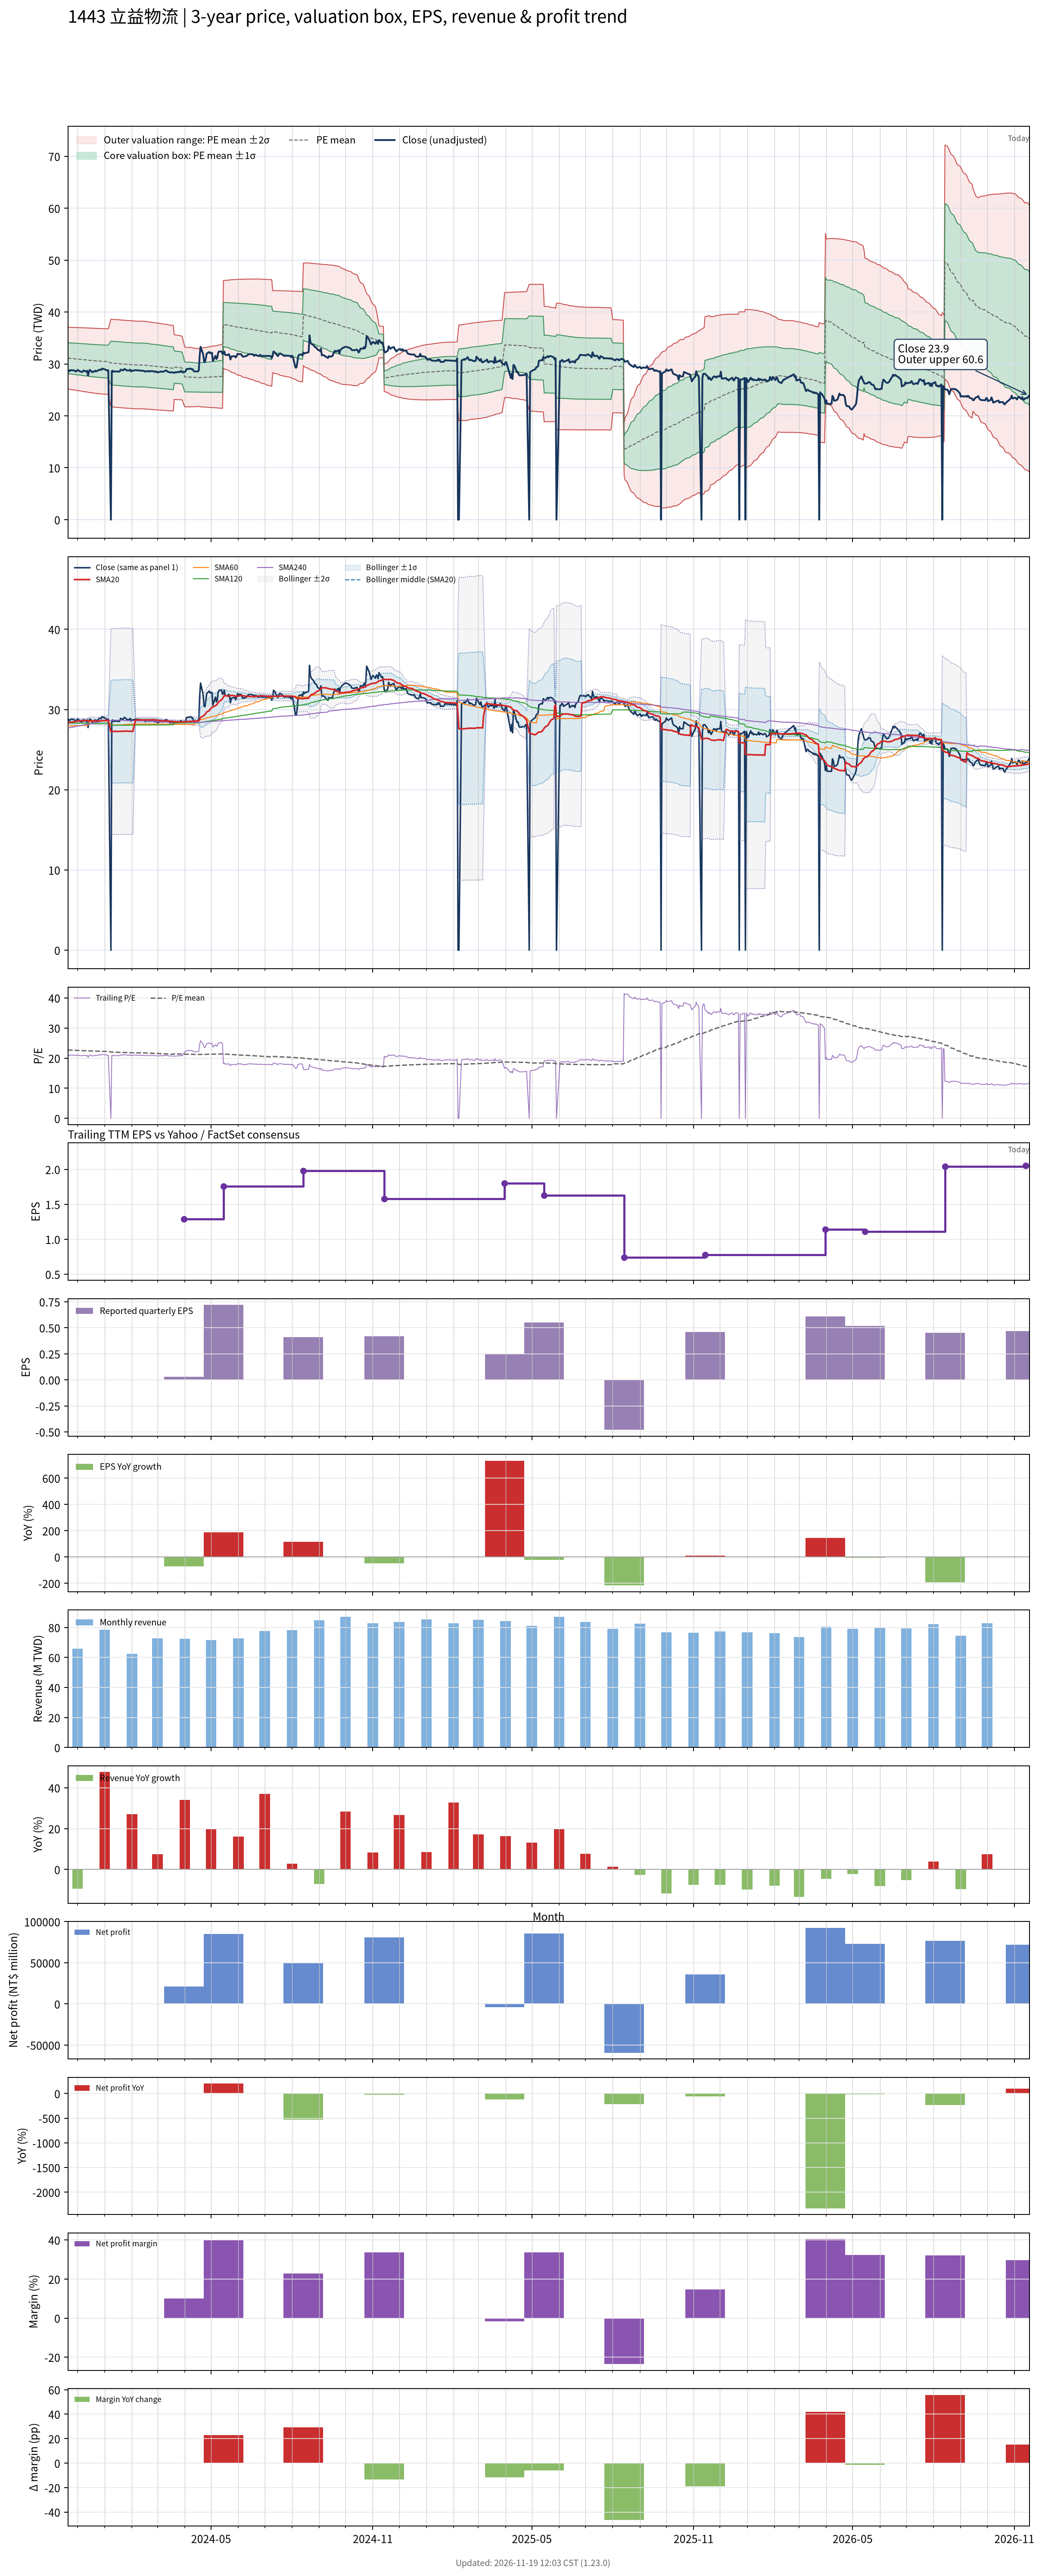

Values plotted in this chart, from the file beside it:
# chart-version: skill-stock-dynamic-val…
date, close, available_date, period_end, eps, ttm_eps, pe, pe_mean, pe_std, price_m2, price_m1, price_mean, price_p1, price_p2, forward_eps, forward_pe, forward_pe_mean, forward_pe_std, forward_price_m2, forward_price_m1, forward_price_mean, forward_price_p1, forward_price_p2, sma20
2023-11-20, 28.7, 2023-11-14, 2023-09-30, 0.82, 1.37, 20.95, 22.72, 2.168, 25.18, 28.15, 31.12, 34.09, 37.06, , , , , , , , , , 28.36
2023-11-21, 28.75, 2023-11-14, 2023-09-30, 0.82, 1.37, 20.99, 22.7, 2.174, 25.15, 28.12, 31.1, 34.08, 37.06, , , , , , , , , , 28.39
2023-11-22, 28.6, 2023-11-14, 2023-09-30, 0.82, 1.37, 20.88, 22.69, 2.18, 25.11, 28.1, 31.08, 34.07, 37.06, , , , , , , , , , 28.39
2023-11-23, 28.8, 2023-11-14, 2023-09-30, 0.82, 1.37, 21.02, 22.67, 2.185, 25.07, 28.07, 31.06, 34.05, 37.05, , , , , , , , , , 28.42
2023-11-24, 28.8, 2023-11-14, 2023-09-30, 0.82, 1.37, 21.02, 22.66, 2.19, 25.04, 28.04, 31.04, 34.04, 37.04, , , , , , , , , , 28.44
2023-11-27, 28.75, 2023-11-14, 2023-09-30, 0.82, 1.37, 20.99, 22.64, 2.195, 25, 28.01, 31.02, 34.02, 37.03, , , , , , , , , , 28.46
2023-11-28, 28.65, 2023-11-14, 2023-09-30, 0.82, 1.37, 20.91, 22.62, 2.201, 24.96, 27.98, 30.99, 34.01, 37.02, , , , , , , , , , 28.5
2023-11-29, 28.55, 2023-11-14, 2023-09-30, 0.82, 1.37, 20.84, 22.6, 2.207, 24.92, 27.94, 30.97, 33.99, 37.01, , , , , , , , , , 28.52
2023-11-30, 28.6, 2023-11-14, 2023-09-30, 0.82, 1.37, 20.88, 22.59, 2.212, 24.88, 27.92, 30.95, 33.98, 37.01, , , , , , , , , , 28.54
2023-12-01, 28.85, 2023-11-14, 2023-09-30, 0.82, 1.37, 21.06, 22.57, 2.216, 24.85, 27.89, 30.92, 33.96, 37, , , , , , , , , , 28.57
2023-12-04, 28.55, 2023-11-14, 2023-09-30, 0.82, 1.37, 20.84, 22.56, 2.222, 24.81, 27.86, 30.9, 33.95, 36.99, , , , , , , , , , 28.59
2023-12-05, 28.5, 2023-11-14, 2023-09-30, 0.82, 1.37, 20.8, 22.54, 2.227, 24.78, 27.83, 30.88, 33.93, 36.98, , , , , , , , , , 28.6
2023-12-06, 28.45, 2023-11-14, 2023-09-30, 0.82, 1.37, 20.77, 22.52, 2.233, 24.74, 27.8, 30.85, 33.91, 36.97, , , , , , , , , , 28.6
2023-12-07, 28.55, 2023-11-14, 2023-09-30, 0.82, 1.37, 20.84, 22.5, 2.238, 24.7, 27.77, 30.83, 33.9, 36.96, , , , , , , , , , 28.6
2023-12-08, 28.75, 2023-11-14, 2023-09-30, 0.82, 1.37, 20.99, 22.49, 2.242, 24.67, 27.74, 30.81, 33.88, 36.95, , , , , , , , , , 28.62
2023-12-11, 28.5, 2023-11-14, 2023-09-30, 0.82, 1.37, 20.8, 22.47, 2.247, 24.63, 27.71, 30.79, 33.87, 36.95, , , , , , , , , , 28.62
2023-12-12, 28.7, 2023-11-14, 2023-09-30, 0.82, 1.37, 20.95, 22.46, 2.252, 24.6, 27.68, 30.77, 33.85, 36.94, , , , , , , , , , 28.64
2023-12-13, 27.75, 2023-11-14, 2023-09-30, 0.82, 1.37, 20.26, 22.44, 2.26, 24.55, 27.64, 30.74, 33.84, 36.93, , , , , , , , , , 28.6
2023-12-14, 28.5, 2023-11-14, 2023-09-30, 0.82, 1.37, 20.8, 22.42, 2.264, 24.51, 27.61, 30.71, 33.82, 36.92, , , , , , , , , , 28.6
2023-12-15, 28.85, 2023-11-14, 2023-09-30, 0.82, 1.37, 21.06, 22.4, 2.267, 24.48, 27.59, 30.69, 33.8, 36.9, , , , , , , , , , 28.61
2023-12-18, 28.4, 2023-11-14, 2023-09-30, 0.82, 1.37, 20.73, 22.39, 2.272, 24.44, 27.56, 30.67, 33.78, 36.89, , , , , , , , , , 28.59
2023-12-19, 28.5, 2023-11-14, 2023-09-30, 0.82, 1.37, 20.8, 22.37, 2.277, 24.41, 27.53, 30.65, 33.77, 36.89, , , , , , , , , , 28.58
2023-12-20, 28.55, 2023-11-14, 2023-09-30, 0.82, 1.37, 20.84, 22.36, 2.281, 24.38, 27.5, 30.63, 33.75, 36.88, , , , , , , , , , 28.58
2023-12-21, 28.7, 2023-11-14, 2023-09-30, 0.82, 1.37, 20.95, 22.34, 2.284, 24.35, 27.48, 30.61, 33.74, 36.87, , , , , , , , , , 28.57
2023-12-22, 28.55, 2023-11-14, 2023-09-30, 0.82, 1.37, 20.84, 22.33, 2.288, 24.32, 27.45, 30.59, 33.72, 36.86, , , , , , , , , , 28.56
2023-12-25, 28.8, 2023-11-14, 2023-09-30, 0.82, 1.37, 21.02, 22.31, 2.291, 24.29, 27.43, 30.57, 33.71, 36.84, , , , , , , , , , 28.56
2023-12-26, 28.9, 2023-11-14, 2023-09-30, 0.82, 1.37, 21.09, 22.3, 2.293, 24.27, 27.41, 30.55, 33.69, 36.83, , , , , , , , , , 28.57
2023-12-27, 28.9, 2023-11-14, 2023-09-30, 0.82, 1.37, 21.09, 22.29, 2.295, 24.24, 27.39, 30.53, 33.68, 36.82, , , , , , , , , , 28.59
2023-12-28, 28.85, 2023-11-14, 2023-09-30, 0.82, 1.37, 21.06, 22.27, 2.298, 24.22, 27.37, 30.52, 33.66, 36.81, , , , , , , , , , 28.61
2023-12-29, 29.1, 2023-11-14, 2023-09-30, 0.82, 1.37, 21.24, 22.26, 2.3, 24.2, 27.35, 30.5, 33.65, 36.81, , , , , , , , , , 28.62
2024-01-02, 28.9, 2023-11-14, 2023-09-30, 0.82, 1.37, 21.09, 22.25, 2.303, 24.18, 27.33, 30.49, 33.64, 36.8, , , , , , , , , , 28.64
2024-01-03, 28.8, 2023-11-14, 2023-09-30, 0.82, 1.37, 21.02, 22.24, 2.305, 24.16, 27.31, 30.47, 33.63, 36.79, , , , , , , , , , 28.65
2024-01-04, 28.7, 2023-11-14, 2023-09-30, 0.82, 1.37, 20.95, 22.23, 2.308, 24.13, 27.29, 30.46, 33.62, 36.78, , , , , , , , , , 28.66
2024-01-05, 28.8, 2023-11-14, 2023-09-30, 0.82, 1.37, 21.02, 22.22, 2.311, 24.11, 27.28, 30.44, 33.61, 36.77, , , , , , , , , , 28.68
2024-01-08, 0.000000, 2023-11-14, 2023-09-30, 0.82, 1.37, 0.000000, 22.03, 3.075, 21.76, 25.97, 30.19, 34.4, 38.61, , , , , , , , , , 27.24
2024-01-09, 28.6, 2023-11-14, 2023-09-30, 0.82, 1.37, 20.88, 22.02, 3.076, 21.74, 25.95, 30.17, 34.38, 38.6, , , , , , , , , , 27.24
2024-01-10, 28.7, 2023-11-14, 2023-09-30, 0.82, 1.37, 20.95, 22.01, 3.078, 21.72, 25.94, 30.15, 34.37, 38.59, , , , , , , , , , 27.24
2024-01-11, 28.5, 2023-11-14, 2023-09-30, 0.82, 1.37, 20.8, 21.99, 3.079, 21.7, 25.91, 30.13, 34.35, 38.57, , , , , , , , , , 27.28
2024-01-12, 28.55, 2023-11-14, 2023-09-30, 0.82, 1.37, 20.84, 21.98, 3.08, 21.67, 25.89, 30.11, 34.33, 38.55, , , , , , , , , , 27.28
2024-01-15, 28.55, 2023-11-14, 2023-09-30, 0.82, 1.37, 20.84, 21.97, 3.082, 21.65, 25.87, 30.09, 34.32, 38.54, , , , , , , , , , 27.27
2024-01-16, 28.55, 2023-11-14, 2023-09-30, 0.82, 1.37, 20.84, 21.95, 3.083, 21.63, 25.85, 30.08, 34.3, 38.52, , , , , , , , , , 27.27
2024-01-17, 28.5, 2023-11-14, 2023-09-30, 0.82, 1.37, 20.8, 21.94, 3.085, 21.61, 25.83, 30.06, 34.28, 38.51, , , , , , , , , , 27.27
2024-01-18, 28.55, 2023-11-14, 2023-09-30, 0.82, 1.37, 20.84, 21.93, 3.086, 21.58, 25.81, 30.04, 34.27, 38.49, , , , , , , , , , 27.27
2024-01-19, 28.9, 2023-11-14, 2023-09-30, 0.82, 1.37, 21.09, 21.91, 3.085, 21.56, 25.79, 30.02, 34.24, 38.47, , , , , , , , , , 27.29
2024-01-22, 28.75, 2023-11-14, 2023-09-30, 0.82, 1.37, 20.99, 21.89, 3.084, 21.54, 25.77, 29.99, 34.22, 38.44, , , , , , , , , , 27.3
2024-01-23, 29, 2023-11-14, 2023-09-30, 0.82, 1.37, 21.17, 21.88, 3.084, 21.52, 25.75, 29.97, 34.2, 38.42, , , , , , , , , , 27.3
2024-01-24, 29, 2023-11-14, 2023-09-30, 0.82, 1.37, 21.17, 21.86, 3.083, 21.51, 25.73, 29.95, 34.18, 38.4, , , , , , , , , , 27.31
2024-01-25, 28.9, 2023-11-14, 2023-09-30, 0.82, 1.37, 21.09, 21.85, 3.084, 21.49, 25.72, 29.94, 34.17, 38.39, , , , , , , , , , 27.31
2024-01-26, 28.75, 2023-11-14, 2023-09-30, 0.82, 1.37, 20.99, 21.84, 3.084, 21.47, 25.7, 29.92, 34.15, 38.38, , , , , , , , , , 27.3
2024-01-29, 28.75, 2023-11-14, 2023-09-30, 0.82, 1.37, 20.99, 21.83, 3.085, 21.46, 25.68, 29.91, 34.14, 38.36, , , , , , , , , , 27.29
2024-01-30, 28.9, 2023-11-14, 2023-09-30, 0.82, 1.37, 21.09, 21.82, 3.085, 21.44, 25.67, 29.89, 34.12, 38.35, , , , , , , , , , 27.29
2024-01-31, 28.55, 2023-11-14, 2023-09-30, 0.82, 1.37, 20.84, 21.81, 3.086, 21.42, 25.65, 29.88, 34.11, 38.33, , , , , , , , , , 27.27
2024-02-01, 28.7, 2023-11-14, 2023-09-30, 0.82, 1.37, 20.95, 21.8, 3.087, 21.4, 25.63, 29.86, 34.09, 38.32, , , , , , , , , , 27.27
2024-02-02, 28.7, 2023-11-14, 2023-09-30, 0.82, 1.37, 20.95, 21.78, 3.086, 21.38, 25.61, 29.84, 34.07, 38.29, , , , , , , , , , 27.27
2024-02-05, 28.8, 2023-11-14, 2023-09-30, 0.82, 1.37, 21.02, 21.76, 3.083, 21.36, 25.59, 29.81, 34.04, 38.26, , , , , , , , , , 28.71
2024-02-15, 28.65, 2023-11-14, 2023-09-30, 0.82, 1.37, 20.91, 21.74, 3.081, 21.34, 25.56, 29.79, 34.01, 38.23, , , , , , , , , , 28.71
2024-02-16, 28.5, 2023-11-14, 2023-09-30, 0.82, 1.37, 20.8, 21.72, 3.079, 21.32, 25.54, 29.76, 33.98, 38.19, , , , , , , , , , 28.7
2024-02-19, 28.65, 2023-11-14, 2023-09-30, 0.82, 1.37, 20.91, 21.7, 3.074, 21.3, 25.51, 29.72, 33.94, 38.15, , , , , , , , , , 28.71
2024-02-20, 28.55, 2023-11-14, 2023-09-30, 0.82, 1.37, 20.84, 21.68, 3.072, 21.28, 25.49, 29.7, 33.91, 38.11, , , , , , , , , , 28.71
... 667 more rows
